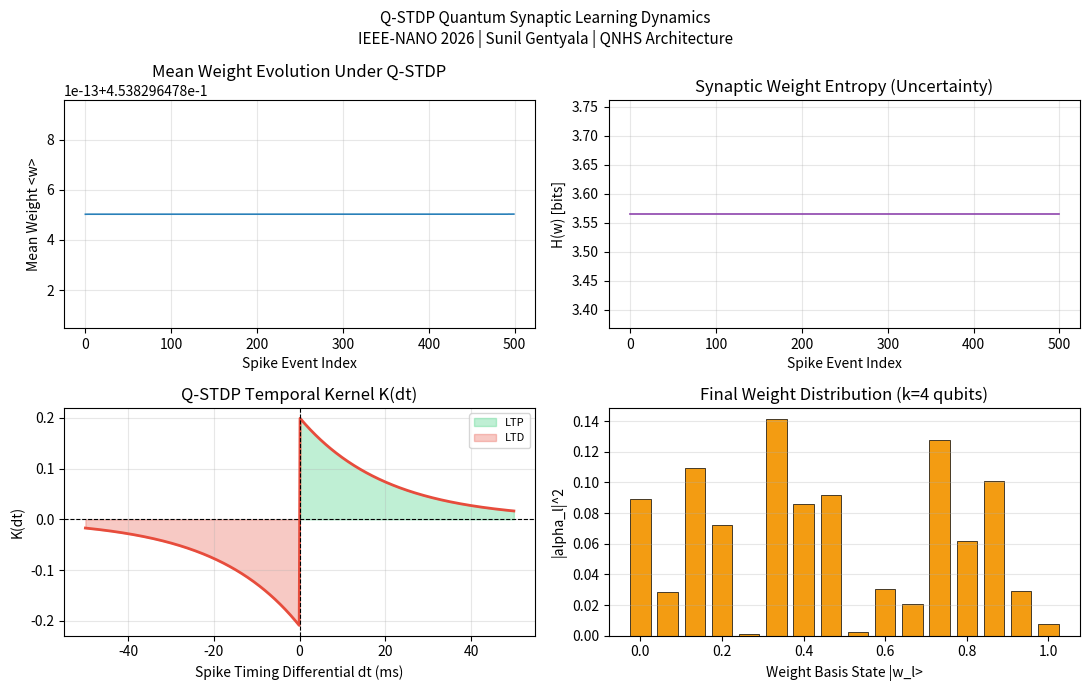

Python code for this plot: (Note: this script raises an exception after producing the figure.)
"""
Q-STDP: Quantum Spike-Timing-Dependent Plasticity Simulation
Quantum-Neuromorphic Hybrid Substrate (QNHS)
IEEE-NANO 2026 / ACM NANOCOM 2026

Implements Eq. (3) from the paper:
  alpha_l^(t+1) = N[ alpha_l^(t) + eta * K(dt) * alpha_l^(t) ]
  K(dt) = A+ * exp(-dt/tau+) * Theta(dt) - A- * exp(+dt/tau-) * Theta(-dt)

Author: Sunil Gentyala
ORCID: 0009-0005-2642-3479
GitHub: https://github.com/sunilgentyala/QNHS-Research-2026
"""

import numpy as np
import matplotlib.pyplot as plt
from typing import Tuple


class QSTDPSynapse:
    """
    Single quantum synapse with k-qubit amplitude encoding and Q-STDP learning.
    Weight distribution is maintained as complex probability amplitudes {alpha_l}.
    """

    def __init__(
        self,
        k: int = 4,
        eta: float = 0.05,
        A_plus: float = 0.2,
        A_minus: float = 0.21,
        tau_plus_ms: float = 20.0,
        tau_minus_ms: float = 20.0,
        seed: int = 42,
    ):
        self.k = k
        self.n_states = 2**k
        self.eta = eta
        self.A_plus = A_plus
        self.A_minus = A_minus
        self.tau_plus = tau_plus_ms
        self.tau_minus = tau_minus_ms
        rng = np.random.default_rng(seed)
        raw = rng.random(self.n_states) + 1j * rng.random(self.n_states) * 0.0
        self.alpha = raw / np.linalg.norm(raw)
        self.weight_basis = np.linspace(0.0, 1.0, self.n_states)

    def stdp_kernel(self, dt_ms: float) -> float:
        """STDP timing kernel K(dt). Positive dt = LTP, negative dt = LTD."""
        if dt_ms > 0:
            return self.A_plus * np.exp(-dt_ms / self.tau_plus)
        elif dt_ms < 0:
            return -self.A_minus * np.exp(dt_ms / self.tau_minus)
        return 0.0

    def update(self, dt_ms: float) -> None:
        """Apply Q-STDP amplitude update for a spike pair separated by dt_ms."""
        k_val = self.stdp_kernel(dt_ms)
        self.alpha = self.alpha + self.eta * k_val * self.alpha
        norm = np.linalg.norm(self.alpha)
        if norm > 1e-10:
            self.alpha /= norm

    def sample_weight(self) -> float:
        """Projective measurement: collapse |w_ij> to a weight basis state."""
        probs = np.abs(self.alpha) ** 2
        probs /= probs.sum()
        return float(np.random.choice(self.weight_basis, p=probs))

    def mean_weight(self) -> float:
        probs = np.abs(self.alpha) ** 2
        return float(np.dot(probs, self.weight_basis))

    def weight_entropy(self) -> float:
        """Shannon entropy of the weight probability distribution (bits)."""
        probs = np.abs(self.alpha) ** 2
        probs = probs[probs > 1e-12]
        return float(-np.sum(probs * np.log2(probs)))


def simulate_qstdp_learning(
    n_events: int = 500,
    dt_range_ms: Tuple[float, float] = (-50.0, 50.0),
    k: int = 4,
) -> dict:
    """
    Simulate Q-STDP learning on a single quantum synapse over a sequence
    of random spike pairs, and track weight distribution evolution.
    """
    synapse = QSTDPSynapse(k=k)
    rng = np.random.default_rng(0)
    dts = rng.uniform(*dt_range_ms, size=n_events)

    mean_weights, entropies, sampled = [], [], []
    for dt in dts:
        synapse.update(dt)
        mean_weights.append(synapse.mean_weight())
        entropies.append(synapse.weight_entropy())
        sampled.append(synapse.sample_weight())

    return {
        "dts": dts,
        "mean_weights": np.array(mean_weights),
        "entropies": np.array(entropies),
        "sampled_weights": np.array(sampled),
        "final_probs": np.abs(synapse.alpha) ** 2,
        "weight_basis": synapse.weight_basis,
    }


def plot_qstdp_results(results: dict):
    fig, axes = plt.subplots(2, 2, figsize=(11, 7))
    fig.suptitle(
        "Q-STDP Quantum Synaptic Learning Dynamics\n"
        "IEEE-NANO 2026 | Sunil Gentyala | QNHS Architecture",
        fontsize=11,
    )

    n = len(results["mean_weights"])

    # Panel 1: Mean weight evolution
    axes[0, 0].plot(results["mean_weights"], color="#2980b9", lw=1.2)
    axes[0, 0].set_xlabel("Spike Event Index")
    axes[0, 0].set_ylabel("Mean Weight <w>")
    axes[0, 0].set_title("Mean Weight Evolution Under Q-STDP")
    axes[0, 0].grid(alpha=0.3)

    # Panel 2: Weight entropy (Bayesian uncertainty)
    axes[0, 1].plot(results["entropies"], color="#8e44ad", lw=1.2)
    axes[0, 1].set_xlabel("Spike Event Index")
    axes[0, 1].set_ylabel("H(w) [bits]")
    axes[0, 1].set_title("Synaptic Weight Entropy (Uncertainty)")
    axes[0, 1].grid(alpha=0.3)

    # Panel 3: STDP kernel K(dt)
    dt_arr = np.linspace(-50, 50, 500)
    syn = QSTDPSynapse()
    kernel = np.array([syn.stdp_kernel(dt) for dt in dt_arr])
    axes[1, 0].plot(dt_arr, kernel, color="#e74c3c", lw=2)
    axes[1, 0].axhline(0, color="k", lw=0.8, linestyle="--")
    axes[1, 0].axvline(0, color="k", lw=0.8, linestyle="--")
    axes[1, 0].fill_between(dt_arr, kernel, 0, where=(kernel > 0), alpha=0.3, color="#2ecc71", label="LTP")
    axes[1, 0].fill_between(dt_arr, kernel, 0, where=(kernel < 0), alpha=0.3, color="#e74c3c", label="LTD")
    axes[1, 0].set_xlabel("Spike Timing Differential dt (ms)")
    axes[1, 0].set_ylabel("K(dt)")
    axes[1, 0].set_title("Q-STDP Temporal Kernel K(dt)")
    axes[1, 0].legend(fontsize=8)
    axes[1, 0].grid(alpha=0.3)

    # Panel 4: Final weight probability distribution
    axes[1, 1].bar(
        results["weight_basis"],
        results["final_probs"],
        width=0.05,
        color="#f39c12",
        edgecolor="black",
        linewidth=0.5,
    )
    axes[1, 1].set_xlabel("Weight Basis State |w_l>")
    axes[1, 1].set_ylabel("|alpha_l|^2")
    axes[1, 1].set_title(f"Final Weight Distribution (k={int(np.log2(len(results['final_probs'])))} qubits)")
    axes[1, 1].grid(axis="y", alpha=0.3)

    plt.tight_layout()
    plt.savefig("../figures/qstdp_dynamics.png", dpi=150, bbox_inches="tight")
    print("Saved: figures/qstdp_dynamics.png")
    plt.show()


if __name__ == "__main__":
    print("Running Q-STDP simulation (k=4 qubits per synapse, 500 spike events)...")
    results = simulate_qstdp_learning(n_events=500, k=4)
    final_entropy = results["entropies"][-1]
    final_mean = results["mean_weights"][-1]
    print(f"Final mean weight:  {final_mean:.4f}")
    print(f"Final entropy:      {final_entropy:.4f} bits  (max = {int(np.log2(16))} bits)")
    plot_qstdp_results(results)
